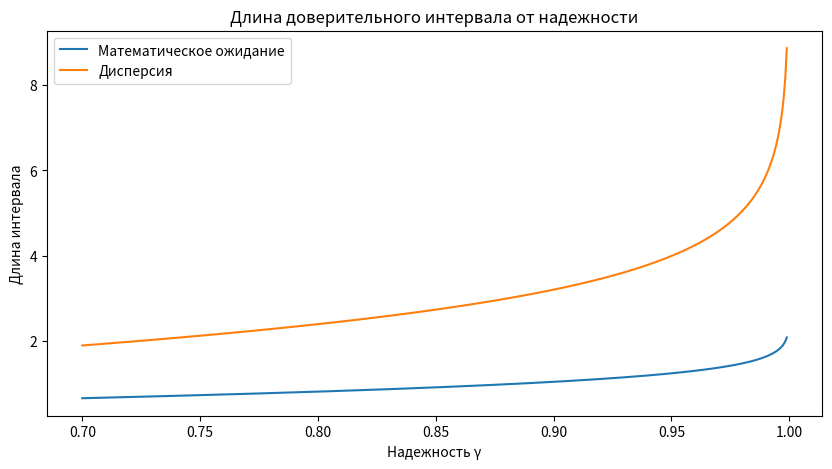
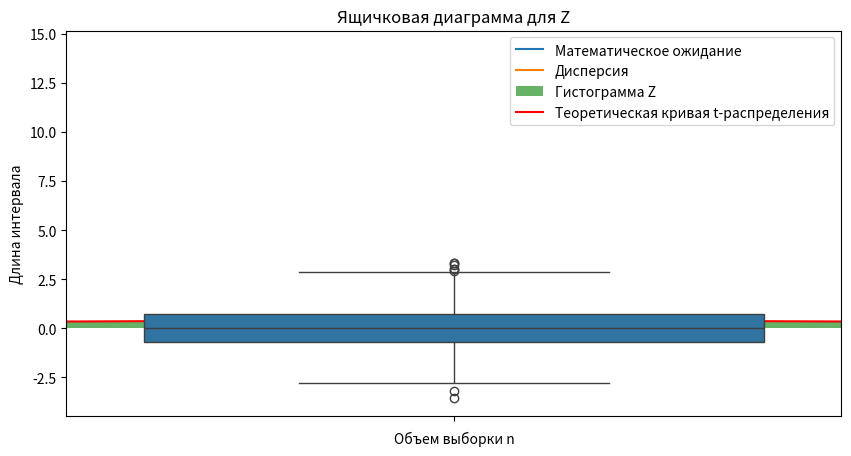

The matplotlib source for these figures, in order:
# Импорт необходимых библиотек
import numpy as np
import matplotlib.pyplot as plt
import seaborn as sb
import scipy.stats as st

# Параметры
a = 0  # математическое ожидание
sigma2 = 2  # дисперсия
sigma = np.sqrt(sigma2)  # стандартное отклонение
gamma = 0.91  # доверительная вероятность
n = 20  # объем выборки
M = 1750  # количество выборок
k = 140  # количество выборок для случайной величины W

# 1.1 Интервальная оценка для математического ожидания при известной дисперсии
X = np.random.normal(a, sigma, size=n)
t_gamma = st.norm.ppf(1/2 + gamma/2)
a_left_known = X.mean() - sigma * t_gamma / np.sqrt(n)
a_right_known = X.mean() + sigma * t_gamma / np.sqrt(n)
print("1.1. Доверительный интервал (известная дисперсия):", (a_left_known, a_right_known))

# 1.2 Интервальная оценка для математического ожидания при неизвестной дисперсии
sigma_estimate = np.std(X, ddof=1)
t_gamma_unknown = st.t.ppf(1/2 + gamma/2, df=n-1)
a_left_unknown = X.mean() - sigma_estimate * t_gamma_unknown / np.sqrt(n)
a_right_unknown = X.mean() + sigma_estimate * t_gamma_unknown / np.sqrt(n)
print("1.2. Доверительный интервал (неизвестная дисперсия):", (a_left_unknown, a_right_unknown))

# 1.3 Интервальная оценка для дисперсии
delta_0 = st.chi2.ppf(1/2 + gamma/2, df=n-1)
delta_1 = st.chi2.ppf(1/2 - gamma/2, df=n-1)
s2 = np.var(X, ddof=1)
sigma2_left = (n - 1) * s2 / delta_0
sigma2_right = (n - 1) * s2 / delta_1
print("1.3. Доверительный интервал для дисперсии:", (sigma2_left, sigma2_right))

# 2. Зависимость длины доверительного интервала от надежности
V = 500
gamma_values = np.linspace(0.7, 0.999, V)
interval_lengths_mx = []
interval_lengths_var = []

for g in gamma_values:
    t_gamma = st.norm.ppf(1/2 + g/2)
    interval_mx = 2 * sigma * t_gamma / np.sqrt(n)
    delta_0 = st.chi2.ppf(1/2 + g/2, df=n-1)
    delta_1 = st.chi2.ppf(1/2 - g/2, df=n-1)
    interval_var = (n - 1) * s2 * (1/delta_1 - 1/delta_0)
    interval_lengths_mx.append(interval_mx)
    interval_lengths_var.append(interval_var)

plt.figure(figsize=(10, 5))
plt.plot(gamma_values, interval_lengths_mx, label="Математическое ожидание")
plt.plot(gamma_values, interval_lengths_var, label="Дисперсия")
plt.xlabel("Надежность γ")
plt.ylabel("Длина интервала")
plt.legend()
plt.title("Длина доверительного интервала от надежности")
plt.show()

# 3. Зависимость длины интервала от объема выборки
n_values = range(5, 101)
lengths_mx = []
lengths_var = []

for n in n_values:
    t_gamma = st.norm.ppf(1/2 + gamma/2)
    interval_mx = 2 * sigma * t_gamma / np.sqrt(n)
    delta_0 = st.chi2.ppf(1/2 + gamma/2, df=n-1)
    delta_1 = st.chi2.ppf(1/2 - gamma/2, df=n-1)
    interval_var = (n - 1) * s2 * (1/delta_1 - 1/delta_0)
    lengths_mx.append(interval_mx)
    lengths_var.append(interval_var)

plt.figure(figsize=(10, 5))
plt.plot(n_values, lengths_mx, label="Математическое ожидание")
plt.plot(n_values, lengths_var, label="Дисперсия")
plt.xlabel("Объем выборки n")
plt.ylabel("Длина интервала")
plt.legend()
plt.title("Длина доверительного интервала от объема выборки")
plt.show()

# 4. Оценка γ* при неизвестной дисперсии
count_gamma = 0

for _ in range(M):
    X = np.random.normal(a, sigma, size=n)
    s = np.std(X, ddof=1)
    a_left = X.mean() - s * t_gamma_unknown / np.sqrt(n)
    a_right = X.mean() + s * t_gamma_unknown / np.sqrt(n)
    if a_left < a < a_right:
        count_gamma += 1

gamma_star = count_gamma / M
print("4. Фактическая γ*:", gamma_star)

# 5. Анализ случайной величины Z
Z_values = []
for _ in range(M):
    X = np.random.normal(a, sigma, size=n)
    s = np.std(X, ddof=1)
    Z = (X.mean() - a) / (s / np.sqrt(n))
    Z_values.append(Z)

# 5.1 Вычисление характеристик
Z_values = np.array(Z_values)
mean_Z = np.mean(Z_values)
var_Z = np.var(Z_values)
skew_Z = st.skew(Z_values)
kurt_Z = st.kurtosis(Z_values)
print(f"5.1. Характеристики Z: Среднее={mean_Z}, Дисперсия={var_Z}, Асимметрия={skew_Z}, Эксцесс={kurt_Z}")

# 5.2 Построение графиков
plt.hist(Z_values, bins='sturges', density=True, alpha=0.6, color='g', label="Гистограмма Z")
x = np.linspace(min(Z_values), max(Z_values), 1000)
plt.plot(x, st.t.pdf(x, df=n-1), 'r-', label="Теоретическая кривая t-распределения")
plt.legend()
plt.title("Гистограмма и теоретическая плотность Z")
plt.show()

sb.boxplot(Z_values)
plt.title("Ящичковая диаграмма для Z")
plt.show()
